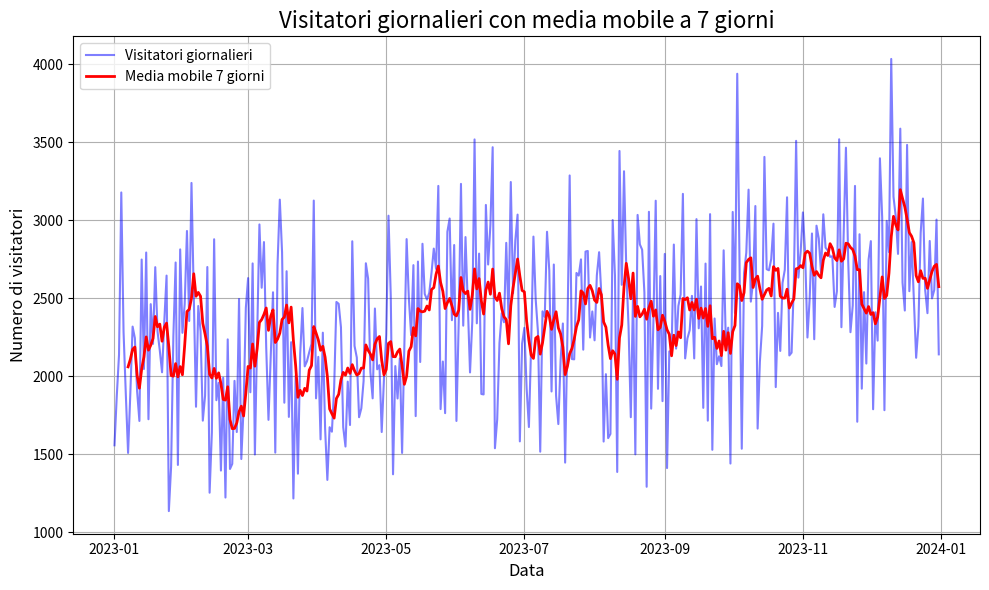
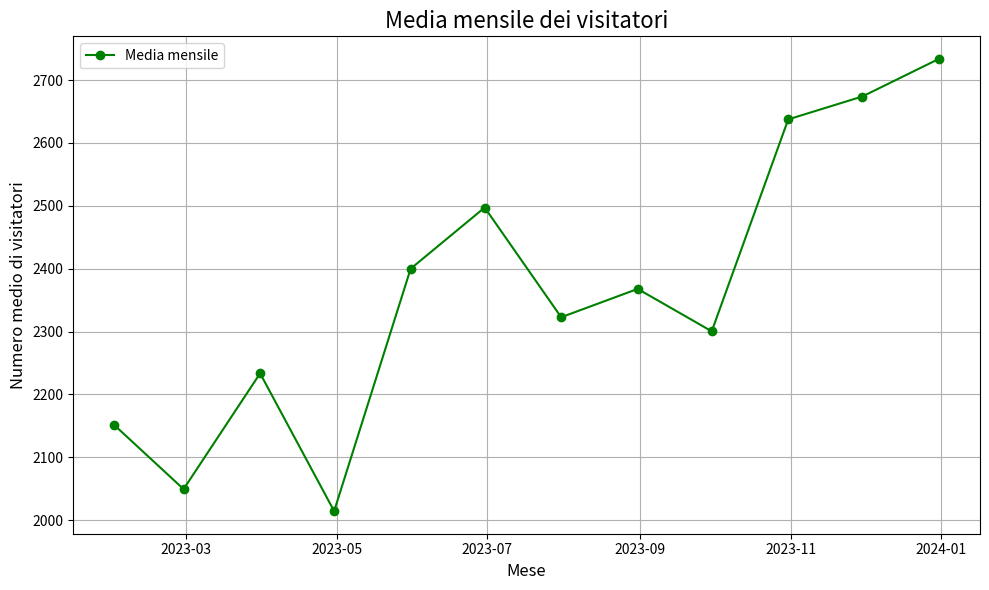

Write the Python code that produced these figures, in order.
#per la parte grafica è stato fatto largo uso di chatgpt
import numpy as np
import pandas as pd
import matplotlib.pyplot as plt
import datetime

# Parametri della distribuzione
media = 2000          # media visitatori
dev_standard = 500     # deviazione standard 
tendenza = 2           # pendenza del trend lineare
distribuzione = {}

inizio = datetime.date(2023, 1, 1)
# Creazione della distribuzione normale
data = []
for n in range(365):
    giorno_corrente = inizio + datetime.timedelta(days=n)
    trend_lineare = n * tendenza  # Creazione di un trend lineare
    vis_randomici = np.random.normal(loc=media, scale=dev_standard)
    vis_intero = int(round(vis_randomici))
    distribuzione = {"giorno": giorno_corrente, "visitatori": vis_intero + trend_lineare}
    data.append(distribuzione)

# Creare un DataFrame con i dati generati
df = pd.DataFrame(data)

# Assicurarsi che la colonna 'giorno' sia di tipo datetime
df['giorno'] = pd.to_datetime(df['giorno'])

# Calcolare la media mobile a 7 giorni
df['media_mobile'] = df['visitatori'].rolling(window=7).mean()

# Creare il grafico a linee dei visitatori giornalieri e della media mobile
plt.figure(figsize=(10, 6))
plt.plot(df['giorno'], df['visitatori'], label='Visitatori giornalieri', color='b', alpha=0.5)
plt.plot(df['giorno'], df['media_mobile'], label='Media mobile 7 giorni', color='r', linewidth=2)
plt.title('Visitatori giornalieri con media mobile a 7 giorni', fontsize=16)
plt.xlabel('Data', fontsize=12)
plt.ylabel('Numero di visitatori', fontsize=12)
plt.grid(True)
plt.legend()
plt.tight_layout()
plt.show()

# Calcolare la media mensile dei visitatori
df_mensile = df.resample('ME', on='giorno').mean()

# Creare un grafico della media mensile dei visitatori
plt.figure(figsize=(10, 6))  # Imposta le dimensioni della figura
plt.plot(df_mensile.index, df_mensile['visitatori'], marker='o', color='g', label='Media mensile')

# Aggiungere etichette e titolo
plt.title('Media mensile dei visitatori', fontsize=16)
plt.xlabel('Mese', fontsize=12)
plt.ylabel('Numero medio di visitatori', fontsize=12)

# Abilitare la griglia e la legenda
plt.grid(True)
plt.legend()

# Mostrare il grafico della media mensile
plt.tight_layout()
plt.show()
